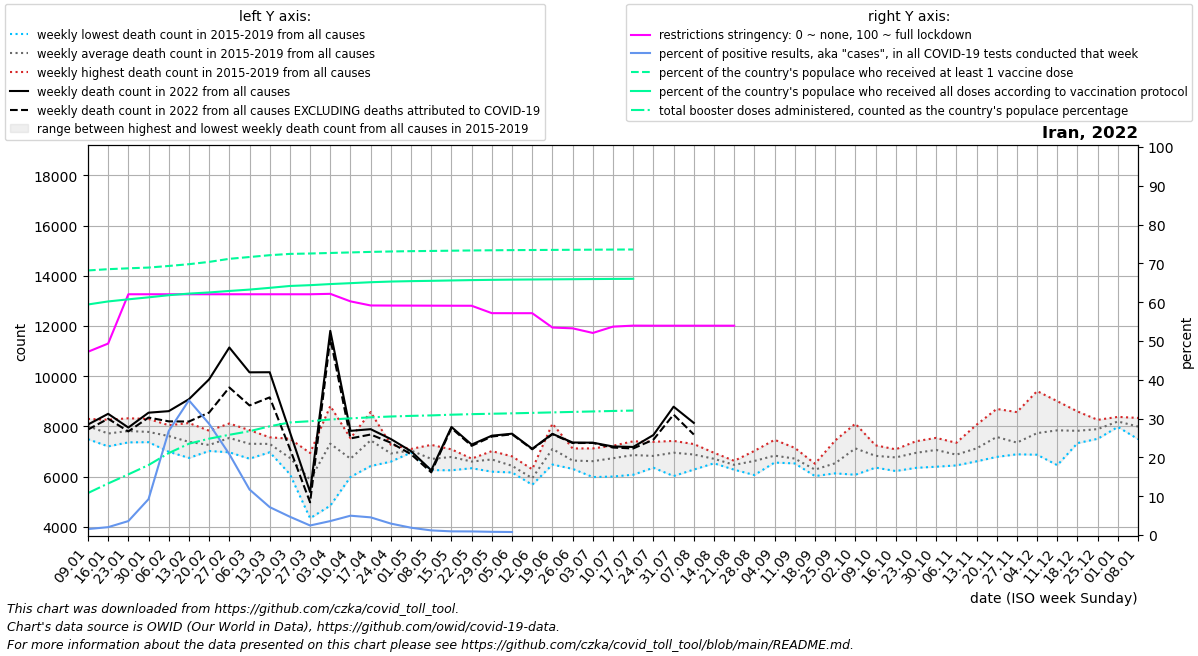

The data file committed next to this chart (first rows):
date, location, time_unit, time, deaths_2010_all_ages, deaths_2011_all_ages, deaths_2012_all_ages, deaths_2013_all_ages, deaths_2014_all_ages, deaths_2015_all_ages, deaths_2016_all_ages, deaths_2017_all_ages, deaths_2018_all_ages, deaths_2019_all_ages, deaths_2020_all_ages, deaths_2021_all_ages, deaths_2022_all_ages, new_deaths, new_cases_smoothed, new_tests_smoothed, positive_test_percent, stringency_index, people_vaccinated, people_fully_vaccinated
2022-01-09, Iran, weekly, 1, , , , , , 7918, 8301, 7495, 8204, 8155, 7869, 8929, 8077, 198.0, 10456, 678247, 1.54, 47.22, 59941638, 52234800
2022-01-16, Iran, weekly, 2, , , , , , 7479, 7581, 7207, 8065, 8269, 7527, 8628, 8504, 197.0, 11992, 592978, 2.029, 49.34, 60228908, 52920680
2022-01-23, Iran, weekly, 3, , , , , , 7367, 7510, 7607, 8326, 8285, 7717, 8651, 7958, 155.0, 22186, 614530, 3.595, 62.04, 60424736, 53397483
2022-01-30, Iran, weekly, 4, , , , , , 7375, 7484, 7665, 8301, 8093, 7509, 8934, 8549, 194.0, 59637, 643819, 9.249, 62.04, 60596530, 53849641
2022-02-06, Iran, weekly, 5, , , , , , 7915, 6994, 7167, 7971, 8049, 7443, 8426, 8610, 406.0, 182825, 678210, 26.8, 62.04, 60956536, 54330273
2022-02-13, Iran, weekly, 6, , , , , , 7543, 6749, 6907, 8137, 7604, 8023, 7881, 9085, 888.0, 242515, 698679, 34.71, 62.04, 61361991, 54697787
2022-02-20, Iran, weekly, 7, , , , , , 7082, 7831, 7024, 7346, 7033, 7344, 8528, 9877, 1322, 170640, 592402, 28.66, 62.04, 61879954, 54957388
2022-02-27, Iran, weekly, 8, , , , , , 8119, 7394, 6972, 7520, 7714, 8151, 8304, 11144, 1591, 114843, 550671, 20.84, 62.04, 62575673, 55294445
2022-03-06, Iran, weekly, 9, , , , , , 7587, 6717, 6939, 7853, 7457, 7895, 8672, 10156, 1317, 65127, 555575, 11.73, 62.04, 62986137, 55605158
2022-03-13, Iran, weekly, 10, , , , , , 7386, 6972, 7569, 7285, 7318, 8737, 8497, 10159, 1001, 38904, 540577, 7.187, 62.04, 63399226, 56002942
2022-03-20, Iran, weekly, 11, , , , , , 7512, 6102, 6436, 6607, 7087, 9866, 8648, 7775, 661.0, 23486, 497002, 4.71, 62.04, 63689812, 56424722
2022-03-27, Iran, weekly, 12, , , , , , 6943, 4348, 4998, 6258, 6838, 10800, 5861, 5392, 411.0, 11336, 459450, 2.459, 62.04, 63779224, 56606604
2022-04-03, Iran, weekly, 13, , , , , , 4849, 8276, 8816, 7962, 6674, 8697, 9755, 11806, 294.0, 15402, 428888, 3.596, 62.15, 63902002, 56856944
2022-04-10, Iran, weekly, 14, , , , , , 7176, 7531, 6595, 6297, 5990, 8088, 10664, 7826, 301.0, 20992, 421586, 4.98, 60.21, 64024163, 57060156
2022-04-17, Iran, weekly, 15, , , , , , 8077, 6425, 6960, 7205, 8574, 10126, 10998, 7892, 213.0, 18874, 413860, 4.553, 59.15, 64143607, 57273404
2022-04-24, Iran, weekly, 16, , , , , , 7192, 6633, 7270, 6600, 6931, 9272, 12153, 7500, 146.0, 11736, 397627, 2.945, 59.13, 64240860, 57426160
2022-05-01, Iran, weekly, 17, , , , , , 6962, 7107, 7068, 7047, 7045, 8381, 12373, 7016, 121.0, 6863, 364060, 1.882, 59.11, 64311632, 57520950
2022-05-08, Iran, weekly, 18, , , , , , 6644, 6262, 6896, 6475, 7267, 8146, 10916, 6255, 81.0, 4047, 338650, 1.189, 59.1, 64358177, 57589146
2022-05-15, Iran, weekly, 19, , , , , , 6257, 6803, 6688, 7089, 7090, 7578, 10800, 7981, 47.0, 2867, 304327, 0.946, 59.09, 64415931, 57674551
2022-05-22, Iran, weekly, 20, , , , , , 6338, 6640, 6704, 6720, 6618, 7311, 11004, 7280, 50.0, 2310, 248772, 0.926, 59.08, 64469245, 57755342
2022-05-29, Iran, weekly, 21, , , , , , 6201, 6478, 7019, 6879, 6860, 7494, 10225, 7634, 34.0, 1729, 209157, 0.826, 57.17, 64511502, 57813918
2022-06-05, Iran, weekly, 22, , , , , , 6269, 6629, 6811, 6169, 6296, 6934, 9352, 7712, 23.0, 1349, 79362, 0.776, 57.16, 64547584, 57863282
2022-06-12, Iran, weekly, 23, , , , , , 5743, 6296, 6190, 5679, 5796, 7831, 9142, 7111, 19.0, 896.1, , , 57.16, 64573068, 57896336
2022-06-19, Iran, weekly, 24, , , , , , 6892, 6485, 6800, 7237, 8113, 9429, 9257, 7706, 13.0, 1078, , , 53.46, 64597445, 57927799
2022-06-26, Iran, weekly, 25, , , , , , 6733, 6312, 6458, 6592, 7125, 8421, 8626, 7362, 22.0, 1324, , , 53.26, 64621822, 57959262
2022-07-03, Iran, weekly, 26, , , , , , 6827, 5986, 6046, 7108, 7127, 9823, 8930, 7355, 11.0, 2418, , , 52.07, 64646199, 57990724
2022-07-10, Iran, weekly, 27, , , , , , 6254, 6008, 7195, 6992, 7234, 9477, 8708, 7204, 43.0, 6790, , , 53.7, 64670576, 58022187
2022-07-17, Iran, weekly, 28, , , , , , 6079, 7410, 6620, 7053, 7153, 9826, 9589, 7185, 60.0, 19833, , , 53.96, 64691470, 58049155
2022-07-24, Iran, weekly, 29, , , , , , 6457, 6730, 6358, 7388, 7202, 10214, 9209, 7660, 185.0, 40261, , , 53.94, , 
2022-07-31, Iran, weekly, 30, , , , , , 6026, 6871, 7121, 7339, 7426, 10512, 11564, 8788, 314.0, 61382, , , 53.94, , 
2022-08-07, Iran, weekly, 31, , , , , , 7007, 6284, 6540, 7289, 7300, 11327, 13008, 8143, 463.0, 56836, , , 53.94, , 
2022-08-14, Iran, weekly, 32, , , , , , 6612, 6534, 6540, 6953, 6927, 10652, 12663, , 483.0, 35464, , , 53.94, , 
2022-08-21, Iran, weekly, 33, , , , , , 6279, 6632, 6525, 6526, 6404, 9550, 14426, , 344.0, 28176, , , 53.94, , 
2022-08-28, Iran, weekly, 34, , , , , , 7028, 6634, 6627, 6067, 6780, 9726, 18498, , , , , , , , 
2022-09-04, Iran, weekly, 35, , , , , , 6563, 6682, 6682, 6796, 7469, 9370, 16214, , , , , , , , 
2022-09-11, Iran, weekly, 36, , , , , , 6529, 6548, 6644, 7149, 6742, 8351, 15295, , , , , , , , 
2022-09-18, Iran, weekly, 37, , , , , , 6517, 6026, 6406, 6294, 6173, 9179, 13196, , , , , , , , 
2022-09-25, Iran, weekly, 38, , , , , , 6134, 6406, 6531, 6165, 7442, 9046, 11972, , , , , , , , 
2022-10-02, Iran, weekly, 39, , , , , , 6078, 7168, 6874, 8112, 7408, 9572, 10955, , , , , , , , 
2022-10-09, Iran, weekly, 40, , , , , , 7083, 6428, 6362, 7032, 7249, 10081, 9808, , , , , , , , 
2022-10-16, Iran, weekly, 41, , , , , , 6748, 6227, 6883, 6894, 7090, 10211, 11204, , , , , , , , 
2022-10-23, Iran, weekly, 42, , , , , , 6353, 7412, 6889, 7000, 7096, 11648, 10237, , , , , , , , 
2022-10-30, Iran, weekly, 43, , , , , , 6398, 7546, 7417, 6918, 7051, 11607, 9756, , , , , , , , 
2022-11-06, Iran, weekly, 44, , , , , , 6696, 7350, 6936, 6450, 6959, 13076, 9706, , , , , , , , 
2022-11-13, Iran, weekly, 45, , , , , , 7071, 7186, 6612, 6699, 8068, 14019, 9219, , , , , , , , 
2022-11-20, Iran, weekly, 46, , , , , , 6789, 7143, 7285, 7992, 8699, 15608, 8932, , , , , , , , 
2022-11-27, Iran, weekly, 47, , , , , , 6973, 6892, 7142, 7213, 8571, 14412, 9013, , , , , , , , 
2022-12-04, Iran, weekly, 48, , , , , , 6876, 7498, 7430, 7463, 9409, 13887, 9068, , , , , , , , 
2022-12-11, Iran, weekly, 49, , , , , , 6459, 9006, 7378, 7575, 8816, 12211, 8492, , , , , , , , 
2022-12-18, Iran, weekly, 50, , , , , , 7338, 7881, 7940, 7382, 8597, 11198, 8263, , , , , , , , 
2022-12-25, Iran, weekly, 51, , , , , , 7888, 7931, 7880, 7510, 8264, 10654, 8392, , , , , , , , 
2023-01-01, Iran, weekly, 52, , , , , , 8381, 8026, 8319, 8288, 7982, 9764, 8194, , , , , , , , 
2023-01-08, Iran, weekly, 1, , , , , 7918, 8341, 7495, 8204, 8155, 7869, 9316, 8077, , , , , , , , 
